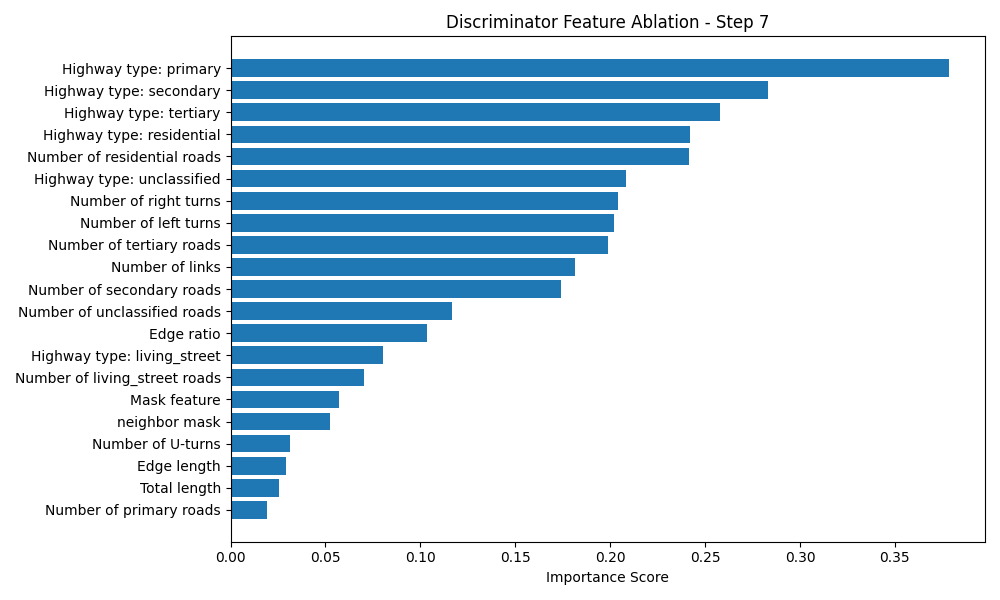

Values plotted in this chart, from the file beside it:
Feature, Importance Score
Highway type: primary, 0.3785
Highway type: secondary, 0.2834
Highway type: tertiary, 0.2577
Highway type: residential, 0.2421
Number of residential roads, 0.2416
Highway type: unclassified, 0.2085
Number of right turns, 0.2044
Number of left turns, 0.2021
Number of tertiary roads, 0.1988
Number of links, 0.1815
Number of secondary roads, 0.174
Number of unclassified roads, 0.1165
Edge ratio, 0.1036
Highway type: living_street, 0.0804
Number of living_street roads, 0.0705
Mask feature, 0.05731
neighbor mask, 0.05259
Number of U-turns, 0.03108
Edge length, 0.02929
Total length, 0.02534
Number of primary roads, 0.01932
